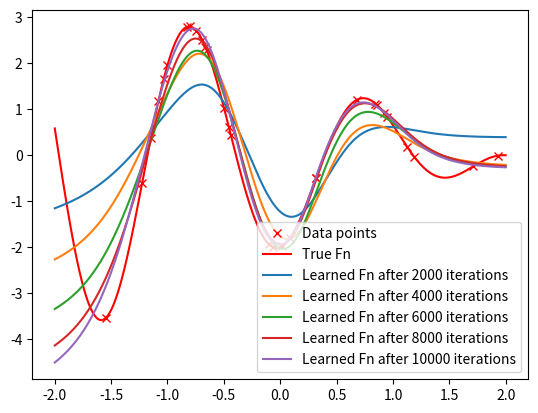

Python code for this plot:
import numpy as np
import matplotlib.pyplot as plt

def f_true(x) :
    return (x-2)*np.cos(x*4)

def sigmoid(x) :
    return 1 / (1 + np.exp(-x))

def sigmoid_prime(x) :
    return sigmoid(x) * (1 - sigmoid(x))

K = 10000
alpha = 0.007
N, p = 30, 50
np.random.seed(0)
a0 = np.random.normal(loc = 0.0, scale = 4.0, size = p)
b0 = np.random.normal(loc = 0.0, scale = 4.0, size = p)
u0 = np.random.normal(loc = 0, scale = 0.05, size = p)
theta = np.concatenate((a0,b0,u0))


X = np.random.normal(loc = 0.0, scale = 1.0, size = N)
Y = f_true(X)

def f_th(theta, x) :
    return np.sum(theta[2*p : 3*p] * sigmoid(theta[0 : p] * np.reshape(x,(-1,1)) + theta[p : 2*p]), axis=1)

# returns gradient of f with respect to the parameter theta = (a, b, u)
def diff_f_th(theta, x) :
    # concatenate derivatives (gradient)
    der = np.zeros(3*p)
    a = theta[0 : p]
    b = theta[p : 2*p]
    u = theta[2*p : 3*p]

    # calculate derivative (gradient) of f with respect to each parameter a, b, u
    der[:p] = u * sigmoid_prime(a * x + b) * x
    der[p:2*p] = u * sigmoid_prime(a * x + b)
    der[2*p:] = sigmoid(a * x + b)

    return der

# plot data points and true f^\star
xx = np.linspace(-2,2,1024)
plt.plot(X,f_true(X),'rx',label='Data points')
plt.plot(xx,f_true(xx),'r',label='True Fn')

# apply SGD
for k in range(K) :
    i_k = np.random.randint(N)
    theta = theta - alpha * (f_th(theta,X[i_k]) - Y[i_k]) * diff_f_th(theta, X[i_k])
    if (k+1)%2000 == 0 :
        plt.plot(xx,f_th(theta, xx),label=f'Learned Fn after {k+1} iterations')

plt.legend()
# plt.show()
plt.savefig('twolayerSGD_plot.png')
